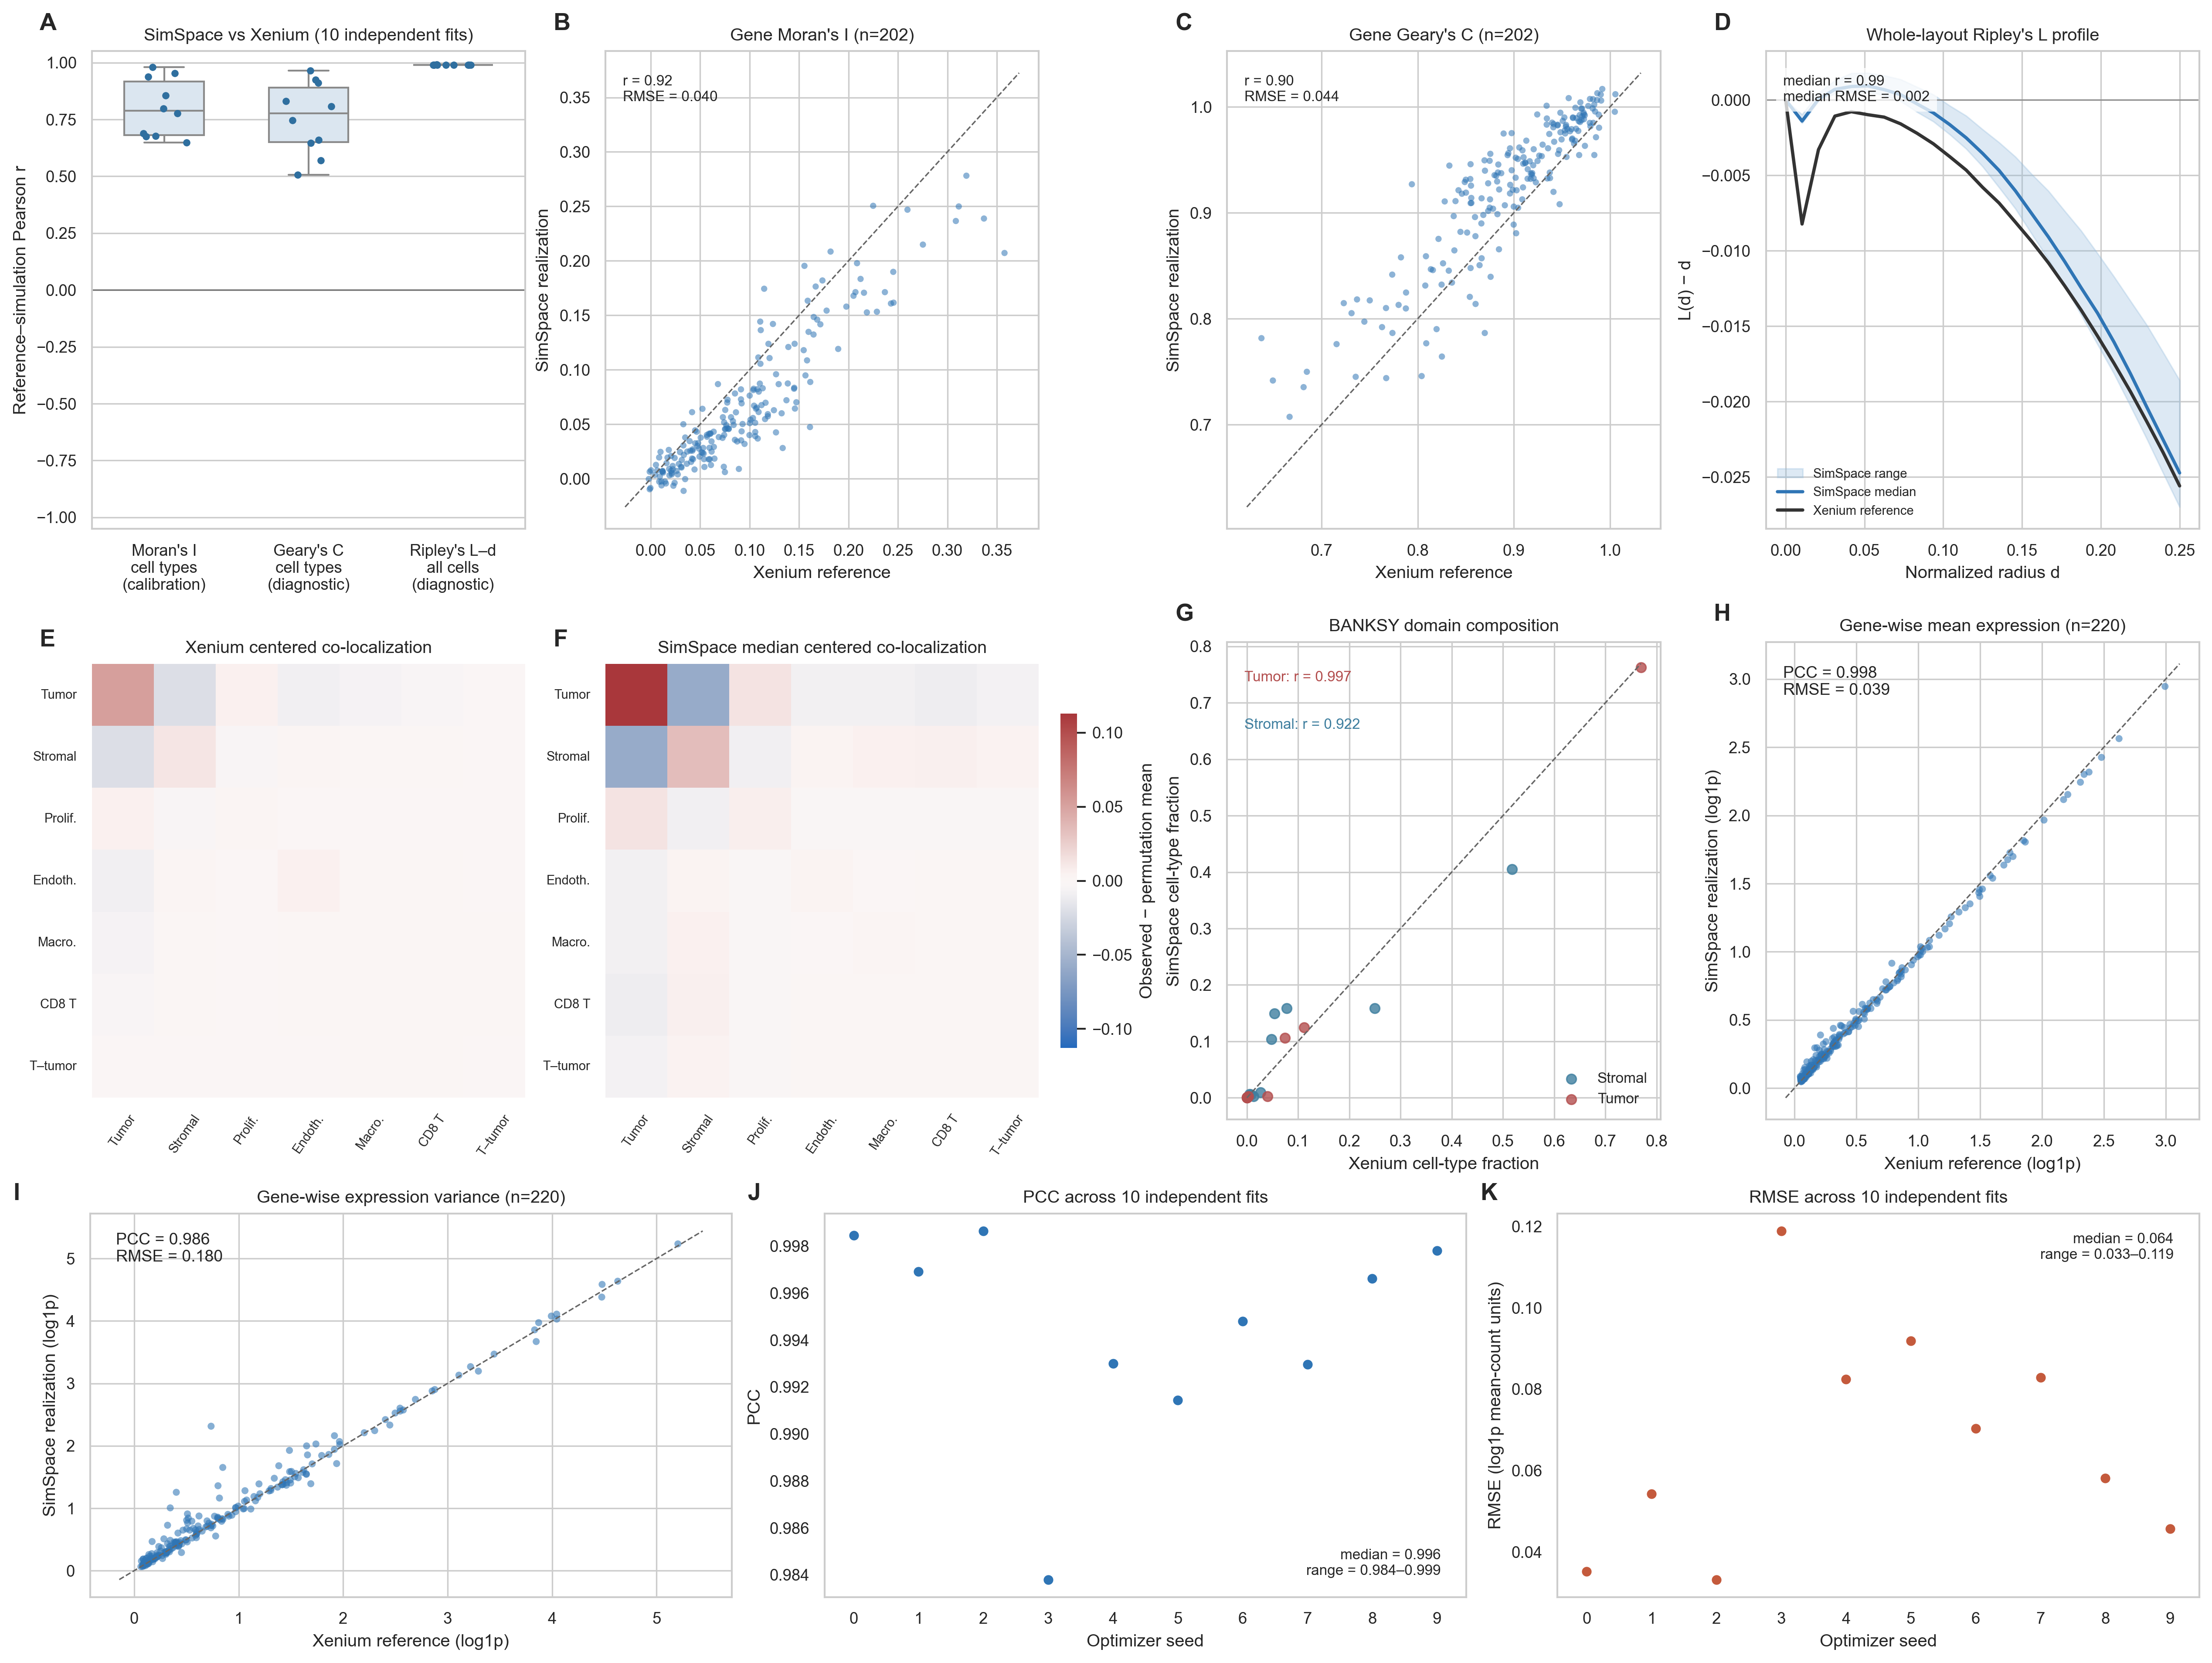

Python code for this plot:
"""Supplementary Figure 9: local reference-guided validation for R1-2/R1-3.

The spatial robustness analysis uses ten independently calibrated SimSpace
parameter sets (optimizer seeds 0--9) for the frozen Figure 4 Xenium tile and
generates one layout per fit with the matching generation seed. Cells, genes,
and seeded runs are not treated as independent biological replicates.
"""

from __future__ import annotations

import argparse
import hashlib
import json
import os
import platform
import shutil
import sys
from importlib.metadata import version as distribution_version
from pathlib import Path

os.environ.setdefault("MPLCONFIGDIR", "/tmp/simspace-r1-2-matplotlib")
os.environ.setdefault("XDG_CACHE_HOME", "/tmp/simspace-r1-2-cache")

import matplotlib

matplotlib.use("Agg")
import matplotlib.pyplot as plt
import numpy as np
import pandas as pd
import scipy
import seaborn as sns
from scipy.spatial import cKDTree
from scipy.stats import pearsonr
from sklearn.metrics import adjusted_rand_score, normalized_mutual_info_score

import simspace as ss


SCRIPT_DIR = Path(__file__).resolve().parent
REPO_ROOT = SCRIPT_DIR.parents[1]
FIG3_DATA = REPO_ROOT / "main_figures" / "Fig4" / "Panel_B_C_D_data"
DATA_DIR = SCRIPT_DIR / "Panel_A_I_data"
FITTED_PARAMS_DIR = DATA_DIR / "fitted_params"
EXPRESSION_DATA_DIR = SCRIPT_DIR / "Panel_J_K_data"
MOLECULAR_DATA_DIR = SCRIPT_DIR / "Panel_L_data"
EXAMPLE_DIR = REPO_ROOT / "example_output" / "SFig9"

K_NEIGHBORS = 20
WHOLE_LAYOUT_RIPLEY_RADII = np.linspace(0.0, 0.25, 25)
OPTIMIZER_SEEDS = tuple(range(10))
PERMUTATIONS = 100
MIN_CELLTYPE_COUNT = 20
MIN_GENE_DETECTION = 0.05
MAX_GENE_DETECTION = 0.95
SIMSPACE_EXPECTED_VERSION = "0.4.0"
SIMSPACE_SOURCE_COMMIT = "9889513c0eccd254544a12347c48c0b846e281ba"

TYPE_ABBREVIATIONS = {
    "Invasive_Tumor": "Tumor",
    "Stromal": "Stromal",
    "Prolif_Invasive_Tumor": "Prolif.",
    "Endothelial": "Endoth.",
    "Macrophages_1": "Macro.",
    "CD8+_T_Cells": "CD8 T",
    "T_Cell_&_Tumor_Hybrid": "T–tumor",
    "B_Cells": "B",
    "CD4+_T_Cells": "CD4 T",
}


def sha256_file(path: Path) -> str:
    digest = hashlib.sha256()
    with path.open("rb") as handle:
        for block in iter(lambda: handle.read(1024 * 1024), b""):
            digest.update(block)
    return digest.hexdigest()


def coordinate_hash(coordinates: np.ndarray) -> str:
    rounded = np.round(np.asarray(coordinates, dtype="<f8"), 8)
    return hashlib.sha256(rounded.tobytes()).hexdigest()


def fitted_parameter_vector(path: Path) -> np.ndarray:
    """Validate a SimSpace fit archive and return its numeric parameters."""
    with path.open(encoding="utf-8") as handle:
        payload = json.load(handle)
    expected_keys = {
        "n_group",
        "n_state",
        "niche_theta",
        "theta_list",
        "density_replicates",
        "phi_replicates",
    }
    if set(payload) != expected_keys:
        raise ValueError(f"Unexpected fitted-parameter schema in {path}.")
    values = {key: payload[key]["value"] for key in expected_keys}
    if int(values["n_group"]) != 2 or int(values["n_state"]) != 9:
        raise ValueError(f"Unexpected fitted dimensions in {path}.")
    if np.asarray(values["niche_theta"]).shape != (1,):
        raise ValueError(f"Unexpected niche_theta dimensions in {path}.")
    if np.asarray(values["theta_list"]).shape != (2, 36):
        raise ValueError(f"Unexpected theta_list dimensions in {path}.")
    if np.asarray(values["density_replicates"]).shape != (9,):
        raise ValueError(f"Unexpected density dimensions in {path}.")
    vector = np.concatenate(
        [
            np.ravel(np.asarray(values["niche_theta"], dtype=float)),
            np.ravel(np.asarray(values["theta_list"], dtype=float)),
            np.ravel(np.asarray(values["density_replicates"], dtype=float)),
            np.ravel(np.asarray(values["phi_replicates"], dtype=float)),
        ]
    )
    if len(vector) != 83 or not np.isfinite(vector).all():
        raise ValueError(f"Invalid numeric fitted parameters in {path}.")
    return vector


def normalize_coordinates(coordinates: pd.DataFrame | np.ndarray) -> np.ndarray:
    values = np.asarray(coordinates, dtype=float)
    minimum = values.min(axis=0)
    span = np.ptp(values, axis=0)
    span[span == 0] = 1.0
    return (values - minimum) / span


def knn_indices(coordinates: np.ndarray, k: int = K_NEIGHBORS) -> np.ndarray:
    n_cells = len(coordinates)
    if n_cells <= 1:
        raise ValueError("At least two coordinates are required.")
    effective_k = min(k, n_cells - 1)
    indices = cKDTree(coordinates).query(
        coordinates, k=effective_k + 1
    )[1]
    if indices.ndim == 1:
        indices = indices[:, None]
    return indices[:, 1:]


def graph_edges(neighbors: np.ndarray) -> tuple[np.ndarray, np.ndarray]:
    source = np.repeat(np.arange(neighbors.shape[0]), neighbors.shape[1])
    target = neighbors.reshape(-1)
    return source, target


def moran_geary(
    values: np.ndarray, edges: tuple[np.ndarray, np.ndarray]
) -> tuple[float, float]:
    values = np.asarray(values, dtype=float)
    centered = values - values.mean()
    denominator = float(centered @ centered)
    if denominator <= 0:
        return np.nan, np.nan
    source, target = edges
    n_cells = len(values)
    total_weight = len(source)
    moran_i = (
        n_cells
        / total_weight
        * np.sum(centered[source] * centered[target])
        / denominator
    )
    geary_c = (
        (n_cells - 1)
        / (2 * total_weight)
        * np.sum((values[source] - values[target]) ** 2)
        / denominator
    )
    return float(moran_i), float(geary_c)


def whole_layout_centered_ripley_l(
    coordinates: np.ndarray,
    radii: np.ndarray = WHOLE_LAYOUT_RIPLEY_RADII,
) -> np.ndarray:
    """Figure 2 uncorrected L(r)-r for all points in a normalized unit square."""
    coordinates = np.asarray(coordinates, dtype=float)
    n_points = len(coordinates)
    if n_points < 2:
        return np.full(len(radii), np.nan)
    pairs = cKDTree(coordinates).query_pairs(
        float(radii.max()), output_type="ndarray"
    )
    if len(pairs) == 0:
        return -radii.copy()
    pair_distances = np.linalg.norm(
        coordinates[pairs[:, 0]] - coordinates[pairs[:, 1]], axis=1
    )
    pair_distances.sort()
    pair_counts = np.searchsorted(pair_distances, radii, side="right")
    k_values = 2.0 * pair_counts / (n_points * (n_points - 1))
    return np.sqrt(k_values / np.pi) - radii


def celltype_metrics(
    coordinates: np.ndarray,
    labels: np.ndarray,
    cell_types: list[str],
    dataset: str,
    seed: int | str,
) -> pd.DataFrame:
    neighbors = knn_indices(coordinates)
    edges = graph_edges(neighbors)
    rows: list[dict[str, object]] = []
    for cell_type in cell_types:
        indicator = (labels == cell_type).astype(float)
        moran_i, geary_c = moran_geary(indicator, edges)
        rows.append(
            {
                "dataset": dataset,
                "optimizer_seed": seed,
                "cell_type": cell_type,
                "n_cells": int(indicator.sum()),
                "moran_i": moran_i,
                "geary_c": geary_c,
            }
        )
    return pd.DataFrame(rows)


def metric_agreement(
    reference: pd.DataFrame,
    simulated: pd.DataFrame,
    seed: int,
    id_column: str,
    metrics: list[str],
) -> pd.DataFrame:
    merged = reference.merge(
        simulated,
        on=id_column,
        suffixes=("_reference", "_simulated"),
        validate="one_to_one",
    )
    rows = []
    for metric in metrics:
        reference_values = merged[f"{metric}_reference"].to_numpy(dtype=float)
        simulated_values = merged[f"{metric}_simulated"].to_numpy(dtype=float)
        valid = np.isfinite(reference_values) & np.isfinite(simulated_values)
        rows.append(
            {
                "optimizer_seed": seed,
                "metric": metric,
                "pearson_r": float(
                    pearsonr(
                        reference_values[valid], simulated_values[valid]
                    ).statistic
                ),
                "rmse": float(
                    np.sqrt(
                        np.mean(
                            (
                                reference_values[valid]
                                - simulated_values[valid]
                            )
                            ** 2
                        )
                    )
                ),
                "n_units": int(valid.sum()),
            }
        )
    return pd.DataFrame(rows)


def ripley_profile_table(
    dataset: str, seed: int | str, profile: np.ndarray
) -> pd.DataFrame:
    return pd.DataFrame(
        {
            "dataset": dataset,
            "optimizer_seed": seed,
            "normalized_radius": WHOLE_LAYOUT_RIPLEY_RADII,
            "centered_l": profile,
        }
    )


def ripley_profile_agreement(
    reference_profile: np.ndarray, simulated_profile: np.ndarray, seed: int
) -> dict[str, float | int]:
    return {
        "optimizer_seed": seed,
        "pearson_r": float(
            pearsonr(reference_profile, simulated_profile).statistic
        ),
        "rmse": float(
            np.sqrt(np.mean((reference_profile - simulated_profile) ** 2))
        ),
        "n_radii": len(WHOLE_LAYOUT_RIPLEY_RADII),
    }


def gene_metrics(
    reference_coordinates: np.ndarray,
    simulated_coordinates: np.ndarray,
    reference_counts: pd.DataFrame,
    simulated_counts: pd.DataFrame,
) -> pd.DataFrame:
    reference_log = np.log1p(reference_counts.astype(float))
    simulated_log = np.log1p(simulated_counts.astype(float))
    reference_detection = (reference_counts > 0).mean(axis=0)
    simulated_detection = (simulated_counts > 0).mean(axis=0)
    genes = reference_detection[
        (reference_detection >= MIN_GENE_DETECTION)
        & (reference_detection <= MAX_GENE_DETECTION)
    ].index.intersection(simulated_counts.columns)

    reference_edges = graph_edges(knn_indices(reference_coordinates))
    simulated_edges = graph_edges(knn_indices(simulated_coordinates))
    rows = []
    for gene in genes:
        ref_values = reference_log[gene].to_numpy()
        sim_values = simulated_log[gene].to_numpy()
        ref_moran, ref_geary = moran_geary(ref_values, reference_edges)
        sim_moran, sim_geary = moran_geary(sim_values, simulated_edges)
        rows.append(
            {
                "gene": gene,
                "reference_detection_fraction": float(
                    reference_detection[gene]
                ),
                "simulated_detection_fraction": float(
                    simulated_detection[gene]
                ),
                "moran_i_reference": ref_moran,
                "moran_i_simulated": sim_moran,
                "geary_c_reference": ref_geary,
                "geary_c_simulated": sim_geary,
            }
        )
    return pd.DataFrame(rows)


def gene_agreement(metrics: pd.DataFrame) -> pd.DataFrame:
    rows = []
    for metric in ["moran_i", "geary_c"]:
        reference = metrics[f"{metric}_reference"].to_numpy()
        simulated = metrics[f"{metric}_simulated"].to_numpy()
        valid = np.isfinite(reference) & np.isfinite(simulated)
        rows.append(
            {
                "metric": metric,
                "pearson_r": float(
                    pearsonr(reference[valid], simulated[valid]).statistic
                ),
                "rmse": float(
                    np.sqrt(
                        np.mean((reference[valid] - simulated[valid]) ** 2)
                    )
                ),
                "n_genes": int(valid.sum()),
            }
        )
    return pd.DataFrame(rows)


def expression_fidelity(
    reference_counts: pd.DataFrame,
    simulated_counts: pd.DataFrame,
) -> tuple[pd.DataFrame, pd.DataFrame]:
    """Compare gene-wise count means and variances on a log1p scale."""
    genes = reference_counts.columns.intersection(
        simulated_counts.columns, sort=False
    )
    reference = reference_counts.loc[:, genes].astype(float)
    simulated = simulated_counts.loc[:, genes].astype(float)
    metrics = pd.DataFrame(
        {
            "gene": genes,
            "reference_mean_count": reference.mean(axis=0).to_numpy(),
            "simulated_mean_count": simulated.mean(axis=0).to_numpy(),
            "reference_variance": reference.var(axis=0, ddof=1).to_numpy(),
            "simulated_variance": simulated.var(axis=0, ddof=1).to_numpy(),
            "reference_zero_fraction": (reference == 0).mean(axis=0).to_numpy(),
            "simulated_zero_fraction": (simulated == 0).mean(axis=0).to_numpy(),
        }
    )
    for statistic in ["mean_count", "variance"]:
        metrics[f"reference_log1p_{statistic}"] = np.log1p(
            metrics[f"reference_{statistic}"]
        )
        metrics[f"simulated_log1p_{statistic}"] = np.log1p(
            metrics[f"simulated_{statistic}"]
        )

    rows = []
    for statistic in ["mean_count", "variance"]:
        reference_values = metrics[f"reference_log1p_{statistic}"].to_numpy()
        simulated_values = metrics[f"simulated_log1p_{statistic}"].to_numpy()
        valid = np.isfinite(reference_values) & np.isfinite(simulated_values)
        rows.append(
            {
                "statistic": statistic,
                "scale": f"log1p gene-wise {statistic.replace('_', ' ')}",
                "pearson_r": float(
                    pearsonr(
                        reference_values[valid], simulated_values[valid]
                    ).statistic
                ),
                "rmse": float(
                    np.sqrt(
                        np.mean(
                            (
                                reference_values[valid]
                                - simulated_values[valid]
                            )
                            ** 2
                        )
                    )
                ),
                "n_genes": int(valid.sum()),
            }
        )
    return metrics, pd.DataFrame(rows)


def molecular_replicate_agreement(
    reference_counts: pd.DataFrame,
    replicate_summaries: pd.DataFrame,
) -> pd.DataFrame:
    """Compare each fitted-run molecular realization with the reference."""
    reference_means = np.log1p(reference_counts.astype(float).mean(axis=0))
    rows = []
    required = {"optimizer_seed", "generation_seed", "molecular_seed"}
    if not required.issubset(replicate_summaries.columns):
        raise ValueError(
            "Molecular summaries must record optimizer, generation, and "
            "molecular seeds."
        )
    for optimizer_seed, frame in replicate_summaries.groupby("optimizer_seed"):
        generation_seeds = frame["generation_seed"].unique()
        molecular_seeds = frame["molecular_seed"].unique()
        if len(generation_seeds) != 1 or len(molecular_seeds) != 1:
            raise ValueError(
                f"Inconsistent seed mapping for optimizer seed {optimizer_seed}."
            )
        simulated_means = frame.set_index("gene")["mean_count"]
        genes = reference_means.index.intersection(
            simulated_means.index, sort=False
        )
        reference_values = reference_means.loc[genes].to_numpy()
        simulated_values = np.log1p(
            simulated_means.loc[genes].to_numpy(dtype=float)
        )
        valid = np.isfinite(reference_values) & np.isfinite(simulated_values)
        rows.append(
            {
                "optimizer_seed": int(optimizer_seed),
                "generation_seed": int(generation_seeds[0]),
                "molecular_seed": int(molecular_seeds[0]),
                "pearson_r": float(
                    pearsonr(
                        reference_values[valid], simulated_values[valid]
                    ).statistic
                ),
                "rmse": float(
                    np.sqrt(
                        np.mean(
                            (
                                reference_values[valid]
                                - simulated_values[valid]
                            )
                            ** 2
                        )
                    )
                ),
                "n_genes": int(valid.sum()),
            }
        )
    agreement = pd.DataFrame(rows).sort_values("optimizer_seed")
    if agreement["optimizer_seed"].tolist() != list(OPTIMIZER_SEEDS):
        raise ValueError(
            "Molecular summaries must contain optimizer seeds 0--9 exactly once."
        )
    if not (
        agreement["generation_seed"].tolist() == list(OPTIMIZER_SEEDS)
        and agreement["molecular_seed"].tolist() == list(OPTIMIZER_SEEDS)
    ):
        raise ValueError("Expected matched optimizer/generation/molecular seeds.")
    return agreement


def centered_colocalization(
    labels: np.ndarray,
    neighbors: np.ndarray,
    cell_types: list[str],
    rng: np.random.Generator,
) -> np.ndarray:
    type_index = {cell_type: index for index, cell_type in enumerate(cell_types)}
    one_hot = np.zeros((len(labels), len(cell_types)), dtype=float)
    for row, label in enumerate(labels):
        if label in type_index:
            one_hot[row, type_index[label]] = 1.0

    local_composition = one_hot[neighbors].mean(axis=1)
    observed = local_composition.T @ local_composition / len(labels)
    permutation_mean = np.zeros_like(observed)
    for _ in range(PERMUTATIONS):
        permuted = one_hot[rng.permutation(len(labels))]
        permuted_composition = permuted[neighbors].mean(axis=1)
        permutation_mean += (
            permuted_composition.T
            @ permuted_composition
            / len(labels)
            / PERMUTATIONS
        )
    return observed - permutation_mean


def matrix_long(
    matrix: np.ndarray,
    cell_types: list[str],
    dataset: str,
    seed: int | str,
) -> pd.DataFrame:
    rows = []
    for i, first in enumerate(cell_types):
        for j, second in enumerate(cell_types):
            rows.append(
                {
                    "dataset": dataset,
                    "optimizer_seed": seed,
                    "cell_type_a": first,
                    "cell_type_b": second,
                    "centered_colocalization": float(matrix[i, j]),
                }
            )
    return pd.DataFrame(rows)


def colocalization_agreement(
    reference: np.ndarray, simulated: np.ndarray, seed: int
) -> dict[str, float | int]:
    upper = np.triu_indices_from(reference, k=1)
    reference_values = reference[upper]
    simulated_values = simulated[upper]
    return {
        "optimizer_seed": seed,
        "pearson_r": float(
            pearsonr(reference_values, simulated_values).statistic
        ),
        "rmse": float(
            np.sqrt(np.mean((reference_values - simulated_values) ** 2))
        ),
        "n_celltype_pairs": len(reference_values),
    }


def niche_metrics(
    reference_domains: pd.DataFrame,
    simulated_domains: pd.DataFrame,
    cell_types: list[str],
) -> tuple[pd.DataFrame, pd.DataFrame]:
    ari = adjusted_rand_score(
        simulated_domains["niche"], simulated_domains["Tumor_label"]
    )
    nmi = normalized_mutual_info_score(
        simulated_domains["niche"], simulated_domains["Tumor_label"]
    )
    metric_rows = [
        {
            "metric": "encoded_niche_vs_BANKSY_ARI",
            "domain": "all_simulated_cells",
            "value": float(ari),
            "n_units": len(simulated_domains),
        },
        {
            "metric": "encoded_niche_vs_BANKSY_NMI",
            "domain": "all_simulated_cells",
            "value": float(nmi),
            "n_units": len(simulated_domains),
        },
    ]
    composition_rows = []
    for domain in ["Tumor", "Stromal"]:
        reference = (
            reference_domains.loc[
                reference_domains["Tumor_label"] == domain, "fitted_celltype"
            ]
            .value_counts(normalize=True)
            .reindex(cell_types, fill_value=0.0)
        )
        simulated = (
            simulated_domains.loc[
                simulated_domains["Tumor_label"] == domain,
                "fitted_celltype",
            ]
            .value_counts(normalize=True)
            .reindex(cell_types, fill_value=0.0)
        )
        correlation = float(pearsonr(reference, simulated).statistic)
        rmse = float(np.sqrt(np.mean((reference - simulated) ** 2)))
        metric_rows.extend(
            [
                {
                    "metric": "domain_composition_pearson_r",
                    "domain": domain,
                    "value": correlation,
                    "n_units": len(cell_types),
                },
                {
                    "metric": "domain_composition_rmse",
                    "domain": domain,
                    "value": rmse,
                    "n_units": len(cell_types),
                },
            ]
        )
        for cell_type in cell_types:
            composition_rows.append(
                {
                    "domain": domain,
                    "cell_type": cell_type,
                    "reference_fraction": float(reference[cell_type]),
                    "simulated_fraction": float(simulated[cell_type]),
                }
            )
    return pd.DataFrame(metric_rows), pd.DataFrame(composition_rows)


def summary_rows(
    reference_metadata: pd.DataFrame,
    reference_counts: pd.DataFrame,
    seed_provenance: pd.DataFrame,
    celltype_agreement_table: pd.DataFrame,
    ripley_agreement_table: pd.DataFrame,
    gene_agreement_table: pd.DataFrame,
    expression_agreement_table: pd.DataFrame,
    molecular_replicate_agreement_table: pd.DataFrame,
    colocalization_agreement_table: pd.DataFrame,
    niche_metric_table: pd.DataFrame,
) -> pd.DataFrame:
    rows: list[dict[str, object]] = []

    def add(metric: str, value: object, unit: str, source: str) -> None:
        rows.append(
            {
                "metric": metric,
                "value": value,
                "unit": unit,
                "source_table": source,
            }
        )

    add("reference_cells", len(reference_metadata), "cells", "input")
    add("reference_genes", reference_counts.shape[1], "genes", "input")
    add(
        "independent_fitted_spatial_runs",
        len(seed_provenance),
        "optimizer seeds",
        "seed_provenance.tsv",
    )
    add(
        "all_parameter_hashes_unique",
        int(
            seed_provenance["parameter_file_sha256"].nunique()
            == len(seed_provenance)
        ),
        "boolean",
        "seed_provenance.tsv",
    )
    add(
        "all_coordinate_hashes_unique",
        int(seed_provenance["coordinate_hash"].nunique() == len(seed_provenance)),
        "boolean",
        "seed_provenance.tsv",
    )
    add(
        "maximum_coordinate_matches_to_reference",
        int(seed_provenance["coordinate_matches_to_reference"].max()),
        "coordinates",
        "seed_provenance.tsv",
    )
    for metric in ["moran_i", "geary_c"]:
        values = celltype_agreement_table.loc[
            celltype_agreement_table["metric"] == metric, "pearson_r"
        ]
        add(
            f"celltype_{metric}_pearson_r_median",
            float(values.median()),
            "Pearson r",
            "celltype_agreement.tsv",
        )
        add(
            f"celltype_{metric}_pearson_r_range",
            f"{values.min():.6f},{values.max():.6f}",
            "min,max",
            "celltype_agreement.tsv",
        )
    for column in ["pearson_r", "rmse"]:
        values = ripley_agreement_table[column]
        add(
            f"whole_layout_ripley_{column}_median",
            float(values.median()),
            column,
            "whole_layout_ripley_agreement.tsv",
        )
        add(
            f"whole_layout_ripley_{column}_range",
            f"{values.min():.6f},{values.max():.6f}",
            "min,max",
            "whole_layout_ripley_agreement.tsv",
        )
    for _, row in gene_agreement_table.iterrows():
        add(
            f"gene_{row['metric']}_pearson_r",
            float(row["pearson_r"]),
            "Pearson r",
            "gene_agreement.tsv",
        )
        add(
            f"gene_{row['metric']}_rmse",
            float(row["rmse"]),
            "metric units",
            "gene_agreement.tsv",
        )
    add(
        "eligible_genes",
        int(gene_agreement_table["n_genes"].min()),
        "genes",
        "gene_agreement.tsv",
    )
    for _, row in expression_agreement_table.iterrows():
        add(
            f"expression_log1p_{row['statistic']}_pearson_r",
            float(row["pearson_r"]),
            "Pearson r",
            "../Panel_J_K_data/expression_agreement.tsv",
        )
        add(
            f"expression_log1p_{row['statistic']}_rmse",
            float(row["rmse"]),
            "log1p summary units",
            "../Panel_J_K_data/expression_agreement.tsv",
        )
    add(
        "expression_shared_genes",
        int(expression_agreement_table["n_genes"].min()),
        "genes",
        "../Panel_J_K_data/expression_agreement.tsv",
    )
    for column, unit in [("pearson_r", "Pearson r"), ("rmse", "log1p mean-count units")]:
        values = molecular_replicate_agreement_table[column]
        add(
            f"molecular_replicate_{column}_median",
            float(values.median()),
            unit,
            "../Panel_L_data/molecular_replicate_agreement.tsv",
        )
        add(
            f"molecular_replicate_{column}_range",
            f"{values.min():.6f},{values.max():.6f}",
            "min,max",
            "../Panel_L_data/molecular_replicate_agreement.tsv",
        )
    add(
        "independent_fit_molecular_realizations",
        int(len(molecular_replicate_agreement_table)),
        "fitted runs",
        "../Panel_L_data/molecular_replicate_agreement.tsv",
    )
    for column in ["pearson_r", "rmse"]:
        values = colocalization_agreement_table[column]
        add(
            f"colocalization_{column}_median",
            float(values.median()),
            column,
            "colocalization_agreement.tsv",
        )
        add(
            f"colocalization_{column}_range",
            f"{values.min():.6f},{values.max():.6f}",
            "min,max",
            "colocalization_agreement.tsv",
        )
    for _, row in niche_metric_table.iterrows():
        add(
            f"niche_{row['metric']}_{row['domain']}",
            float(row["value"]),
            row["metric"],
            "niche_concordance.tsv",
        )
    return pd.DataFrame(rows)


def add_panel_label(axis: plt.Axes, label: str) -> None:
    axis.text(
        -0.12,
        1.08,
        label,
        transform=axis.transAxes,
        fontsize=13,
        fontweight="bold",
        va="top",
    )


def plot_figure(
    cell_types: list[str],
    celltype_agreement_table: pd.DataFrame,
    ripley_profile_table_data: pd.DataFrame,
    ripley_agreement_table: pd.DataFrame,
    gene_metric_table: pd.DataFrame,
    gene_agreement_table: pd.DataFrame,
    expression_metric_table: pd.DataFrame,
    expression_agreement_table: pd.DataFrame,
    molecular_replicate_agreement_table: pd.DataFrame,
    reference_colocalization: np.ndarray,
    simulated_colocalization_median: np.ndarray,
    niche_composition_table: pd.DataFrame,
) -> plt.Figure:
    sns.set_theme(style="whitegrid", context="paper")
    fig = plt.figure(figsize=(16.8, 12.6), constrained_layout=True)
    grid = fig.add_gridspec(3, 4)
    bottom_grid = grid[2, :].subgridspec(1, 3)
    spatial_agreement_axis = fig.add_subplot(grid[0, 0])
    gene_axes = [
        fig.add_subplot(grid[0, 1]),
        fig.add_subplot(grid[0, 2]),
    ]
    ripley_axis = fig.add_subplot(grid[0, 3])
    colocalization_axes = [
        fig.add_subplot(grid[1, 0]),
        fig.add_subplot(grid[1, 1]),
    ]
    niche_axis = fig.add_subplot(grid[1, 2])
    expression_axes = [
        fig.add_subplot(grid[1, 3]),
        fig.add_subplot(bottom_grid[0, 0]),
    ]
    robustness_axes = [
        fig.add_subplot(bottom_grid[0, 1]),
        fig.add_subplot(bottom_grid[0, 2]),
    ]

    agreement_plot = pd.concat(
        [
            celltype_agreement_table,
            ripley_agreement_table.assign(metric="whole_layout_ripley"),
        ],
        ignore_index=True,
    )
    agreement_plot["metric_label"] = agreement_plot["metric"].map(
        {
            "moran_i": "Moran's I\ncell types\n(calibration)",
            "geary_c": "Geary's C\ncell types\n(diagnostic)",
            "whole_layout_ripley": "Ripley's L–d\nall cells\n(diagnostic)",
        }
    )
    order = [
        "Moran's I\ncell types\n(calibration)",
        "Geary's C\ncell types\n(diagnostic)",
        "Ripley's L–d\nall cells\n(diagnostic)",
    ]
    sns.boxplot(
        data=agreement_plot,
        x="metric_label",
        y="pearson_r",
        order=order,
        color="#d8e6f3",
        fliersize=0,
        width=0.55,
        ax=spatial_agreement_axis,
    )
    sns.stripplot(
        data=agreement_plot,
        x="metric_label",
        y="pearson_r",
        order=order,
        color="#2f6f9f",
        size=4,
        jitter=0.16,
        ax=spatial_agreement_axis,
    )
    spatial_agreement_axis.axhline(0, color="0.45", linewidth=0.8)
    spatial_agreement_axis.set_ylim(-1.05, 1.05)
    spatial_agreement_axis.set_xlabel("")
    spatial_agreement_axis.set_ylabel("Reference–simulation Pearson r")
    spatial_agreement_axis.set_title("SimSpace vs Xenium (10 independent fits)")
    add_panel_label(spatial_agreement_axis, "A")

    gene_labels = {
        "moran_i": ("Moran's I", "B"),
        "geary_c": ("Geary's C", "C"),
    }
    for axis, metric in zip(gene_axes, gene_labels):
        reference = gene_metric_table[f"{metric}_reference"]
        simulated = gene_metric_table[f"{metric}_simulated"]
        axis.scatter(
            reference,
            simulated,
            s=12,
            alpha=0.55,
            color="#2f75b5",
            edgecolors="none",
        )
        low = min(reference.min(), simulated.min())
        high = max(reference.max(), simulated.max())
        padding = 0.04 * (high - low if high > low else 1.0)
        axis.plot(
            [low - padding, high + padding],
            [low - padding, high + padding],
            linestyle="--",
            color="0.4",
            linewidth=0.8,
        )
        agreement = gene_agreement_table.loc[
            gene_agreement_table["metric"] == metric
        ].iloc[0]
        axis.text(
            0.04,
            0.95,
            f"r = {agreement['pearson_r']:.2f}\nRMSE = {agreement['rmse']:.3f}",
            transform=axis.transAxes,
            ha="left",
            va="top",
            fontsize=8,
        )
        label, panel = gene_labels[metric]
        axis.set_title(f"Gene {label} (n={len(gene_metric_table)})")
        axis.set_xlabel("Xenium reference")
        axis.set_ylabel("SimSpace realization")
        add_panel_label(axis, panel)

    reference_ripley = ripley_profile_table_data.loc[
        ripley_profile_table_data["dataset"] == "Xenium_reference"
    ].sort_values("normalized_radius")
    simulated_ripley = ripley_profile_table_data.loc[
        ripley_profile_table_data["dataset"] == "SimSpace"
    ].pivot(
        index="normalized_radius",
        columns="optimizer_seed",
        values="centered_l",
    )
    radii = simulated_ripley.index.to_numpy(dtype=float)
    ripley_axis.fill_between(
        radii,
        simulated_ripley.min(axis=1).to_numpy(),
        simulated_ripley.max(axis=1).to_numpy(),
        color="#8fb9dc",
        alpha=0.3,
        label="SimSpace range",
    )
    ripley_axis.plot(
        radii,
        simulated_ripley.median(axis=1).to_numpy(),
        color="#2f75b5",
        linewidth=1.8,
        label="SimSpace median",
    )
    ripley_axis.plot(
        reference_ripley["normalized_radius"],
        reference_ripley["centered_l"],
        color="0.2",
        linewidth=1.8,
        label="Xenium reference",
    )
    ripley_axis.axhline(0, color="0.55", linewidth=0.7)
    ripley_axis.text(
        0.04,
        0.95,
        (
            f"median r = {ripley_agreement_table['pearson_r'].median():.2f}\n"
            f"median RMSE = {ripley_agreement_table['rmse'].median():.3f}"
        ),
        transform=ripley_axis.transAxes,
        ha="left",
        va="top",
        fontsize=8,
        bbox={"facecolor": "white", "edgecolor": "none", "alpha": 0.75},
    )
    ripley_axis.set_title("Whole-layout Ripley's L profile")
    ripley_axis.set_xlabel("Normalized radius d")
    ripley_axis.set_ylabel("L(d) − d")
    ripley_axis.legend(frameon=False, fontsize=7, loc="lower left")
    add_panel_label(ripley_axis, "D")

    abbreviations = [TYPE_ABBREVIATIONS.get(t, t) for t in cell_types]
    common_limit = float(
        max(
            np.abs(reference_colocalization).max(),
            np.abs(simulated_colocalization_median).max(),
        )
    )
    for axis, matrix, title, panel in [
        (
            colocalization_axes[0],
            reference_colocalization,
            "Xenium centered co-localization",
            "E",
        ),
        (
            colocalization_axes[1],
            simulated_colocalization_median,
            "SimSpace median centered co-localization",
            "F",
        ),
    ]:
        sns.heatmap(
            matrix,
            cmap="vlag",
            center=0,
            vmin=-common_limit,
            vmax=common_limit,
            square=True,
            xticklabels=abbreviations,
            yticklabels=abbreviations,
            cbar=panel == "F",
            cbar_kws={"label": "Observed − permutation mean", "shrink": 0.7},
            ax=axis,
        )
        axis.set_title(title)
        axis.tick_params(axis="x", rotation=55, labelsize=7)
        axis.tick_params(axis="y", rotation=0, labelsize=7)
        add_panel_label(axis, panel)

    domain_palette = {"Tumor": "#b34f4f", "Stromal": "#3f7f9f"}
    for domain, frame in niche_composition_table.groupby("domain"):
        niche_axis.scatter(
            frame["reference_fraction"],
            frame["simulated_fraction"],
            s=28,
            alpha=0.8,
            color=domain_palette[domain],
            label=domain,
        )
        correlation = pearsonr(
            frame["reference_fraction"], frame["simulated_fraction"]
        ).statistic
        niche_axis.text(
            0.04,
            0.94 if domain == "Tumor" else 0.84,
            f"{domain}: r = {correlation:.3f}",
            color=domain_palette[domain],
            transform=niche_axis.transAxes,
            va="top",
            fontsize=8,
        )
    maximum = max(
        niche_composition_table["reference_fraction"].max(),
        niche_composition_table["simulated_fraction"].max(),
    )
    niche_axis.plot(
        [0, maximum], [0, maximum], linestyle="--", color="0.4", linewidth=0.8
    )
    niche_axis.set_xlabel("Xenium cell-type fraction")
    niche_axis.set_ylabel("SimSpace cell-type fraction")
    niche_axis.set_title("BANKSY domain composition")
    niche_axis.legend(frameon=False, loc="lower right", fontsize=8)
    add_panel_label(niche_axis, "G")

    expression_panels = [
        (
            expression_axes[0],
            "mean_count",
            "Gene-wise mean expression",
            "H",
        ),
        (
            expression_axes[1],
            "variance",
            "Gene-wise expression variance",
            "I",
        ),
    ]
    for axis, statistic, title, panel in expression_panels:
        reference = expression_metric_table[
            f"reference_log1p_{statistic}"
        ]
        simulated = expression_metric_table[
            f"simulated_log1p_{statistic}"
        ]
        axis.scatter(
            reference,
            simulated,
            s=15,
            alpha=0.58,
            color="#2f75b5",
            edgecolors="none",
        )
        low = min(reference.min(), simulated.min())
        high = max(reference.max(), simulated.max())
        padding = 0.04 * (high - low if high > low else 1.0)
        axis.plot(
            [low - padding, high + padding],
            [low - padding, high + padding],
            linestyle="--",
            color="0.4",
            linewidth=0.8,
        )
        agreement = expression_agreement_table.loc[
            expression_agreement_table["statistic"] == statistic
        ].iloc[0]
        axis.text(
            0.04,
            0.95,
            (
                f"PCC = {agreement['pearson_r']:.3f}\n"
                f"RMSE = {agreement['rmse']:.3f}"
            ),
            transform=axis.transAxes,
            ha="left",
            va="top",
            fontsize=9,
        )
        axis.set_title(
            f"{title} (n={int(agreement['n_genes'])})"
        )
        axis.set_xlabel("Xenium reference (log1p)")
        axis.set_ylabel("SimSpace realization (log1p)")
        add_panel_label(axis, panel)

    seeds = molecular_replicate_agreement_table["optimizer_seed"].to_numpy()
    robustness_specs = [
        (
            robustness_axes[0],
            "pearson_r",
            "PCC across 10 independent fits",
            "PCC",
            "#2f75b5",
            "J",
            (0.96, 0.05, "right", "bottom"),
        ),
        (
            robustness_axes[1],
            "rmse",
            "RMSE across 10 independent fits",
            "RMSE (log1p mean-count units)",
            "#c45a3c",
            "K",
            (0.96, 0.95, "right", "top"),
        ),
    ]
    for axis, metric, title, ylabel, color, panel, annotation in robustness_specs:
        values = molecular_replicate_agreement_table[metric]
        axis.scatter(
            seeds,
            values,
            s=34,
            color=color,
            edgecolors="white",
            linewidths=0.5,
            zorder=3,
        )
        axis.set_xticks(seeds)
        axis.set_xlabel("Optimizer seed")
        axis.set_ylabel(ylabel)
        axis.set_title(title)
        axis.grid(False)
        text_x, text_y, horizontal_alignment, vertical_alignment = annotation
        axis.text(
            text_x,
            text_y,
            (
                f"median = {values.median():.3f}\n"
                f"range = {values.min():.3f}–{values.max():.3f}"
            ),
            transform=axis.transAxes,
            ha=horizontal_alignment,
            va=vertical_alignment,
            fontsize=8,
            bbox={"facecolor": "white", "edgecolor": "none", "alpha": 0.8},
        )
        add_panel_label(axis, panel)

    return fig


def main(prepare_molecular_design: bool = False) -> None:
    DATA_DIR.mkdir(parents=True, exist_ok=True)
    FITTED_PARAMS_DIR.mkdir(parents=True, exist_ok=True)
    EXPRESSION_DATA_DIR.mkdir(parents=True, exist_ok=True)
    MOLECULAR_DATA_DIR.mkdir(parents=True, exist_ok=True)
    EXAMPLE_DIR.mkdir(parents=True, exist_ok=True)

    simspace_version = distribution_version("simspace")
    if simspace_version != SIMSPACE_EXPECTED_VERSION:
        raise RuntimeError(
            "Supplementary Figure 9 requires SimSpace "
            f"{SIMSPACE_EXPECTED_VERSION}; found {simspace_version}."
        )

    parameter_paths = {
        seed: FITTED_PARAMS_DIR / f"Xenium_calibration_seed_{seed:02d}.json"
        for seed in OPTIMIZER_SEEDS
    }
    expected_parameter_paths = set(parameter_paths.values())
    observed_parameter_paths = set(FITTED_PARAMS_DIR.glob("*.json"))
    if observed_parameter_paths != expected_parameter_paths:
        missing = sorted(expected_parameter_paths - observed_parameter_paths)
        extra = sorted(observed_parameter_paths - expected_parameter_paths)
        raise ValueError(
            f"Expected exactly optimizer-seed parameter files 00--09; "
            f"missing={missing}, extra={extra}."
        )
    parameter_vectors = {
        seed: fitted_parameter_vector(path)
        for seed, path in parameter_paths.items()
    }
    parameter_hashes = {
        seed: sha256_file(path) for seed, path in parameter_paths.items()
    }
    if len(set(parameter_hashes.values())) != len(OPTIMIZER_SEEDS):
        raise ValueError("Independent fitted parameter files must have unique hashes.")

    input_paths = {
        "reference_metadata": FIG3_DATA / "Xenium_reference_metadata.csv",
        "reference_counts": FIG3_DATA / "Xenium_reference_count.csv",
        "frozen_figure4_simulated_metadata": (
            FIG3_DATA / "simspace_fitted_metadata.csv"
        ),
        "frozen_figure4_simulated_counts": (
            FIG3_DATA / "simspace_fitted_count.csv"
        ),
        "frozen_figure4_reference_banksy_domains": (
            FIG3_DATA / "BANKSY_xenium_domain.csv"
        ),
        "frozen_figure4_simulated_banksy_domains": (
            FIG3_DATA / "BANKSY_simspace_domain.csv"
        ),
    }
    manifest_rows = [
            {
                "role": role,
                "path_from_repository_root": str(path.relative_to(REPO_ROOT)),
                "sha256": sha256_file(path),
                "bytes": path.stat().st_size,
            }
            for role, path in input_paths.items()
        ]
    manifest_rows.extend(
        {
            "role": f"independent_fitted_parameters_optimizer_seed_{seed}",
            "path_from_repository_root": str(path.relative_to(REPO_ROOT)),
            "sha256": parameter_hashes[seed],
            "bytes": path.stat().st_size,
        }
        for seed, path in parameter_paths.items()
    )
    manifest = pd.DataFrame(manifest_rows)
    manifest.to_csv(DATA_DIR / "input_manifest.tsv", sep="\t", index=False)
    calibration_manifest = pd.DataFrame(
        [
            {
                "optimizer_seed": seed,
                "generation_seed": seed,
                "molecular_seed": seed,
                "parameter_file": str(
                    parameter_paths[seed].relative_to(SCRIPT_DIR)
                ),
                "parameter_file_sha256": parameter_hashes[seed],
                "parameter_file_bytes": parameter_paths[seed].stat().st_size,
                "n_fitted_numeric_parameters": len(parameter_vectors[seed]),
                "mapping_basis": (
                    "author-confirmed: source suffix 1--10 maps to optimizer "
                    "seeds 0--9"
                ),
            }
            for seed in OPTIMIZER_SEEDS
        ]
    )
    calibration_manifest.to_csv(
        DATA_DIR / "calibration_manifest.tsv", sep="\t", index=False
    )

    reference_metadata = pd.read_csv(input_paths["reference_metadata"])
    reference_counts = pd.read_csv(
        input_paths["reference_counts"], index_col=0
    ).T
    reference_counts = reference_counts.loc[
        reference_metadata["cell_id"].astype(str)
    ]
    frozen_simulated_metadata = pd.read_csv(
        input_paths["frozen_figure4_simulated_metadata"], index_col=0
    )
    simulated_counts = pd.read_csv(
        input_paths["frozen_figure4_simulated_counts"], index_col=0
    )
    if len(frozen_simulated_metadata) != len(simulated_counts):
        raise ValueError("Figure 4 simulated metadata/count rows do not align.")

    rank_to_celltype = {
        rank: cell_type
        for rank, cell_type in enumerate(
            reference_metadata["Cluster"].value_counts().index, start=1
        )
    }

    reference_coordinates = normalize_coordinates(
        reference_metadata[["x_centroid", "y_centroid"]]
    )
    reference_labels = reference_metadata["Cluster"].to_numpy()
    reference_coordinate_set = {
        tuple(row)
        for row in np.round(reference_coordinates * 100.0, 6)
    }
    cell_types = (
        reference_metadata["Cluster"]
        .value_counts()
        .loc[lambda counts: counts >= MIN_CELLTYPE_COUNT]
        .index.tolist()
    )

    reference_celltype = celltype_metrics(
        reference_coordinates,
        reference_labels,
        cell_types,
        dataset="Xenium_reference",
        seed="reference",
    )
    reference_ripley_profile = whole_layout_centered_ripley_l(
        reference_coordinates
    )
    reference_neighbors = knn_indices(reference_coordinates)
    reference_colocalization = centered_colocalization(
        reference_labels,
        reference_neighbors,
        cell_types,
        np.random.default_rng(9000),
    )

    celltype_tables = [reference_celltype]
    agreement_tables = []
    ripley_profile_tables = [
        ripley_profile_table(
            "Xenium_reference", "reference", reference_ripley_profile
        )
    ]
    ripley_agreements = []
    colocalization_tables = [
        matrix_long(
            reference_colocalization,
            cell_types,
            dataset="Xenium_reference",
            seed="reference",
        )
    ]
    colocalization_agreements = []
    simulated_matrices = []
    seed_rows = []
    molecular_design_tables = []

    for optimizer_seed in OPTIMIZER_SEEDS:
        generation_seed = optimizer_seed
        parameter_path = parameter_paths[optimizer_seed]
        simulation = ss.util.sim_from_json(
            input_file=str(parameter_path),
            shape=(100, 100),
            num_iteration=4,
            n_iter=6,
            seed=generation_seed,
        )
        metadata = simulation.meta.copy()
        metadata.columns = ["state", "row", "col", "niche", "state_rank"]
        metadata["state"] = metadata["state"].astype(int)
        metadata["state_rank"] = metadata["state_rank"].astype(int)
        metadata["fitted_celltype"] = metadata["state_rank"].map(
            rank_to_celltype
        )
        if metadata["fitted_celltype"].isna().any():
            raise ValueError(
                f"Unmapped cell-state rank for optimizer seed {optimizer_seed}."
            )
        coordinates = normalize_coordinates(metadata[["row", "col"]])
        labels = metadata["fitted_celltype"].to_numpy()
        molecular_design = metadata[
            ["row", "col", "fitted_celltype"]
        ].copy()
        molecular_design.insert(0, "cell_index", np.arange(len(metadata)))
        molecular_design.insert(0, "molecular_seed", optimizer_seed)
        molecular_design.insert(0, "generation_seed", generation_seed)
        molecular_design.insert(0, "optimizer_seed", optimizer_seed)
        molecular_design_tables.append(molecular_design)

        coordinate_matches = len(
            reference_coordinate_set.intersection(
                {
                    tuple(row)
                    for row in np.round(coordinates * 100.0, 6)
                }
            )
        )
        seed_rows.append(
            {
                "optimizer_seed": optimizer_seed,
                "generation_seed": generation_seed,
                "molecular_seed": optimizer_seed,
                "n_cells": len(metadata),
                "coordinate_hash": coordinate_hash(coordinates),
                "coordinate_matches_to_reference": coordinate_matches,
                "parameter_file": str(parameter_path.relative_to(SCRIPT_DIR)),
                "parameter_file_sha256": parameter_hashes[optimizer_seed],
            }
        )

        simulated_ripley_profile = whole_layout_centered_ripley_l(coordinates)
        ripley_profile_tables.append(
            ripley_profile_table(
                "SimSpace", optimizer_seed, simulated_ripley_profile
            )
        )
        ripley_agreements.append(
            ripley_profile_agreement(
                reference_ripley_profile,
                simulated_ripley_profile,
                optimizer_seed,
            )
        )

        metrics = celltype_metrics(
            coordinates,
            labels,
            cell_types,
            dataset="SimSpace",
            seed=optimizer_seed,
        )
        celltype_tables.append(metrics)
        agreement_tables.append(
            metric_agreement(
                reference_celltype[["cell_type", "moran_i", "geary_c"]],
                metrics[["cell_type", "moran_i", "geary_c"]],
                seed=optimizer_seed,
                id_column="cell_type",
                metrics=["moran_i", "geary_c"],
            )
        )

        simulated_colocalization = centered_colocalization(
            labels,
            knn_indices(coordinates),
            cell_types,
            np.random.default_rng(10_000 + optimizer_seed),
        )
        simulated_matrices.append(simulated_colocalization)
        colocalization_tables.append(
            matrix_long(
                simulated_colocalization,
                cell_types,
                dataset="SimSpace",
                seed=optimizer_seed,
            )
        )
        colocalization_agreements.append(
            colocalization_agreement(
                reference_colocalization,
                simulated_colocalization,
                optimizer_seed,
            )
        )

    seed_provenance = pd.DataFrame(seed_rows)
    celltype_metric_table = pd.concat(celltype_tables, ignore_index=True)
    celltype_agreement_table = pd.concat(
        agreement_tables, ignore_index=True
    )
    whole_layout_ripley_table = pd.concat(
        ripley_profile_tables, ignore_index=True
    )
    whole_layout_ripley_agreement_table = pd.DataFrame(ripley_agreements)
    colocalization_table = pd.concat(
        colocalization_tables, ignore_index=True
    )
    colocalization_agreement_table = pd.DataFrame(
        colocalization_agreements
    )
    molecular_design_table = pd.concat(
        molecular_design_tables, ignore_index=True
    )
    molecular_design_table.to_csv(
        MOLECULAR_DATA_DIR / "molecular_simulation_design.tsv",
        sep="\t",
        index=False,
    )
    if prepare_molecular_design:
        print(
            "Wrote Panel_L_data/molecular_simulation_design.tsv for "
            "optimizer seeds 0--9."
        )
        return

    frozen_figure4_coordinates = normalize_coordinates(
        frozen_simulated_metadata[["row", "col"]]
    )
    gene_metric_table = gene_metrics(
        reference_coordinates,
        frozen_figure4_coordinates,
        reference_counts,
        simulated_counts,
    )
    gene_agreement_table = gene_agreement(gene_metric_table)
    expression_metric_table, expression_agreement_table = expression_fidelity(
        reference_counts,
        simulated_counts,
    )
    molecular_summary_path = (
        MOLECULAR_DATA_DIR / "molecular_replicate_summaries.tsv"
    )
    if not molecular_summary_path.exists():
        raise FileNotFoundError(
            f"Missing {molecular_summary_path}. Run "
            "Panel_L_src/generate_molecular_replicates.R first."
        )
    molecular_replicate_summaries = pd.read_csv(
        molecular_summary_path, sep="\t"
    )
    summary_cell_counts = (
        molecular_replicate_summaries.groupby("optimizer_seed")["n_cells"]
        .nunique()
    )
    if not (summary_cell_counts == 1).all():
        raise ValueError("Molecular summaries contain inconsistent cell counts.")
    observed_cell_counts = (
        molecular_replicate_summaries.groupby("optimizer_seed")["n_cells"]
        .first()
        .astype(int)
    )
    expected_cell_counts = seed_provenance.set_index("optimizer_seed")[
        "n_cells"
    ].astype(int)
    if not observed_cell_counts.equals(expected_cell_counts):
        raise ValueError(
            "Molecular summaries are stale relative to the spatial design."
        )
    molecular_replicate_agreement_table = molecular_replicate_agreement(
        reference_counts,
        molecular_replicate_summaries,
    )

    reference_domains = pd.read_csv(
        input_paths["frozen_figure4_reference_banksy_domains"]
    )
    simulated_domains = pd.read_csv(
        input_paths["frozen_figure4_simulated_banksy_domains"]
    )
    niche_metric_table, niche_composition_table = niche_metrics(
        reference_domains,
        simulated_domains,
        sorted(reference_metadata["Cluster"].unique()),
    )

    summary = summary_rows(
        reference_metadata,
        reference_counts,
        seed_provenance,
        celltype_agreement_table,
        whole_layout_ripley_agreement_table,
        gene_agreement_table,
        expression_agreement_table,
        molecular_replicate_agreement_table,
        colocalization_agreement_table,
        niche_metric_table,
    )

    seed_provenance.to_csv(
        DATA_DIR / "seed_provenance.tsv", sep="\t", index=False
    )
    celltype_metric_table.to_csv(
        DATA_DIR / "celltype_spatial_metrics.tsv", sep="\t", index=False
    )
    celltype_agreement_table.to_csv(
        DATA_DIR / "celltype_agreement.tsv", sep="\t", index=False
    )
    whole_layout_ripley_table.to_csv(
        DATA_DIR / "whole_layout_ripley_profiles.tsv", sep="\t", index=False
    )
    whole_layout_ripley_agreement_table.to_csv(
        DATA_DIR / "whole_layout_ripley_agreement.tsv",
        sep="\t",
        index=False,
    )
    gene_metric_table.to_csv(
        DATA_DIR / "gene_spatial_metrics.tsv", sep="\t", index=False
    )
    gene_agreement_table.to_csv(
        DATA_DIR / "gene_agreement.tsv", sep="\t", index=False
    )
    expression_metric_table.to_csv(
        EXPRESSION_DATA_DIR / "expression_fidelity.tsv",
        sep="\t",
        index=False,
    )
    expression_agreement_table.to_csv(
        EXPRESSION_DATA_DIR / "expression_agreement.tsv",
        sep="\t",
        index=False,
    )
    molecular_replicate_agreement_table.to_csv(
        MOLECULAR_DATA_DIR / "molecular_replicate_agreement.tsv",
        sep="\t",
        index=False,
    )
    colocalization_table.to_csv(
        DATA_DIR / "colocalization_matrices.tsv", sep="\t", index=False
    )
    colocalization_agreement_table.to_csv(
        DATA_DIR / "colocalization_agreement.tsv", sep="\t", index=False
    )
    niche_metric_table.to_csv(
        DATA_DIR / "niche_concordance.tsv", sep="\t", index=False
    )
    niche_composition_table.to_csv(
        DATA_DIR / "niche_composition.tsv", sep="\t", index=False
    )
    summary.to_csv(DATA_DIR / "summary_metrics.tsv", sep="\t", index=False)

    config = {
        "analysis": "R1-2/R1-3 local reference-guided validation",
        "reference_scope": "one 1 mm x 1 mm Xenium breast-tumor tile",
        "spatial_fit_reused": False,
        "spatial_fit_design": (
            "ten independently fitted parameter sets archived for optimizer "
            "seeds 0--9; this script consumes rather than reruns calibration"
        ),
        "held_out_data": False,
        "simspace_version": simspace_version,
        "simspace_source_commit": SIMSPACE_SOURCE_COMMIT,
        "optimizer_seeds": list(OPTIMIZER_SEEDS),
        "generation_seeds": list(OPTIMIZER_SEEDS),
        "optimizer_generation_seed_pairing": "matched 0--9",
        "spatial_generation_shape": [100, 100],
        "niche_sweeps": 6,
        "phenotype_sweeps": 4,
        "knn_k": K_NEIGHBORS,
        "ripley_scope": (
            "all cell coordinates in the complete tile, without cell-type "
            "or gene stratification"
        ),
        "ripley_radii_after_axiswise_unit_normalization": (
            WHOLE_LAYOUT_RIPLEY_RADII.tolist()
        ),
        "ripley_edge_correction": "none, matching the Figure 2 implementation",
        "minimum_celltype_count": MIN_CELLTYPE_COUNT,
        "gene_detection_fraction_range": [
            MIN_GENE_DETECTION,
            MAX_GENE_DETECTION,
        ],
        "colocalization_permutations": PERMUTATIONS,
        "gene_diagnostics": (
            "separate frozen Figure 4 spatial and molecular realization"
        ),
        "expression_fidelity": (
            "Pearson correlation and RMSE between Xenium and the frozen "
            "Figure 4 molecular realization for log1p gene-wise raw-count "
            "means and log1p unbiased raw-count variances across all "
            "shared genes"
        ),
        "molecular_replicate_fidelity": (
            "The scDesign3 marginal and copula models were fitted once to "
            "the Xenium tile, then one molecular draw was generated for each "
            "independently fitted spatial layout using matched molecular "
            "seeds 0--9. For each fit, "
            "Pearson correlation and RMSE compare the log1p gene-wise mean "
            "count vector with Xenium across all 220 genes."
        ),
        "molecular_model_fit_seed": 0,
        "molecular_draw_seeds": list(OPTIMIZER_SEEDS),
        "molecular_model": {
            "marginal_family": "negative binomial",
            "mu_formula": "celltype",
            "sigma_formula": "celltype",
            "copula": "gaussian",
            "correlation_group": "celltype",
            "scDesign3_version": "1.5.0",
        },
        "frozen_figure4_diagnostic_panels": ["B", "C", "G", "H", "I"],
        "niche_diagnostics": "separate frozen Figure 4 BANKSY outputs",
    }
    (DATA_DIR / "analysis_config.json").write_text(
        json.dumps(config, indent=2) + "\n", encoding="utf-8"
    )
    versions = pd.DataFrame(
        [
            {"software": "python", "version": platform.python_version()},
            {"software": "numpy", "version": np.__version__},
            {"software": "pandas", "version": pd.__version__},
            {"software": "scipy", "version": scipy.__version__},
            {"software": "matplotlib", "version": matplotlib.__version__},
            {"software": "seaborn", "version": sns.__version__},
            {
                "software": "scikit-learn",
                "version": sys.modules["sklearn"].__version__,
            },
            {
                "software": "simspace",
                "version": (
                    f"{simspace_version}; source commit "
                    f"{SIMSPACE_SOURCE_COMMIT}"
                ),
            },
        ]
    )
    versions.to_csv(DATA_DIR / "software_versions.tsv", sep="\t", index=False)

    median_simulated_colocalization = np.median(
        np.stack(simulated_matrices), axis=0
    )
    figure = plot_figure(
        cell_types,
        celltype_agreement_table,
        whole_layout_ripley_table,
        whole_layout_ripley_agreement_table,
        gene_metric_table,
        gene_agreement_table,
        expression_metric_table,
        expression_agreement_table,
        molecular_replicate_agreement_table,
        reference_colocalization,
        median_simulated_colocalization,
        niche_composition_table,
    )
    local_output = SCRIPT_DIR / "SFig9.png"
    example_output = EXAMPLE_DIR / "SFig9.png"
    figure.savefig(local_output, dpi=300, bbox_inches="tight")
    shutil.copyfile(local_output, example_output)
    plt.close(figure)

    print(summary.to_string(index=False))
    print(f"\nWrote {local_output.relative_to(REPO_ROOT)}")
    print(f"Wrote {example_output.relative_to(REPO_ROOT)}")


if __name__ == "__main__":
    parser = argparse.ArgumentParser(description=__doc__)
    parser.add_argument(
        "--prepare-molecular-design",
        action="store_true",
        help=(
            "Generate the ten fitted spatial layouts and molecular design, "
            "then stop before reading the scDesign3 summaries."
        ),
    )
    arguments = parser.parse_args()
    main(prepare_molecular_design=arguments.prepare_molecular_design)
